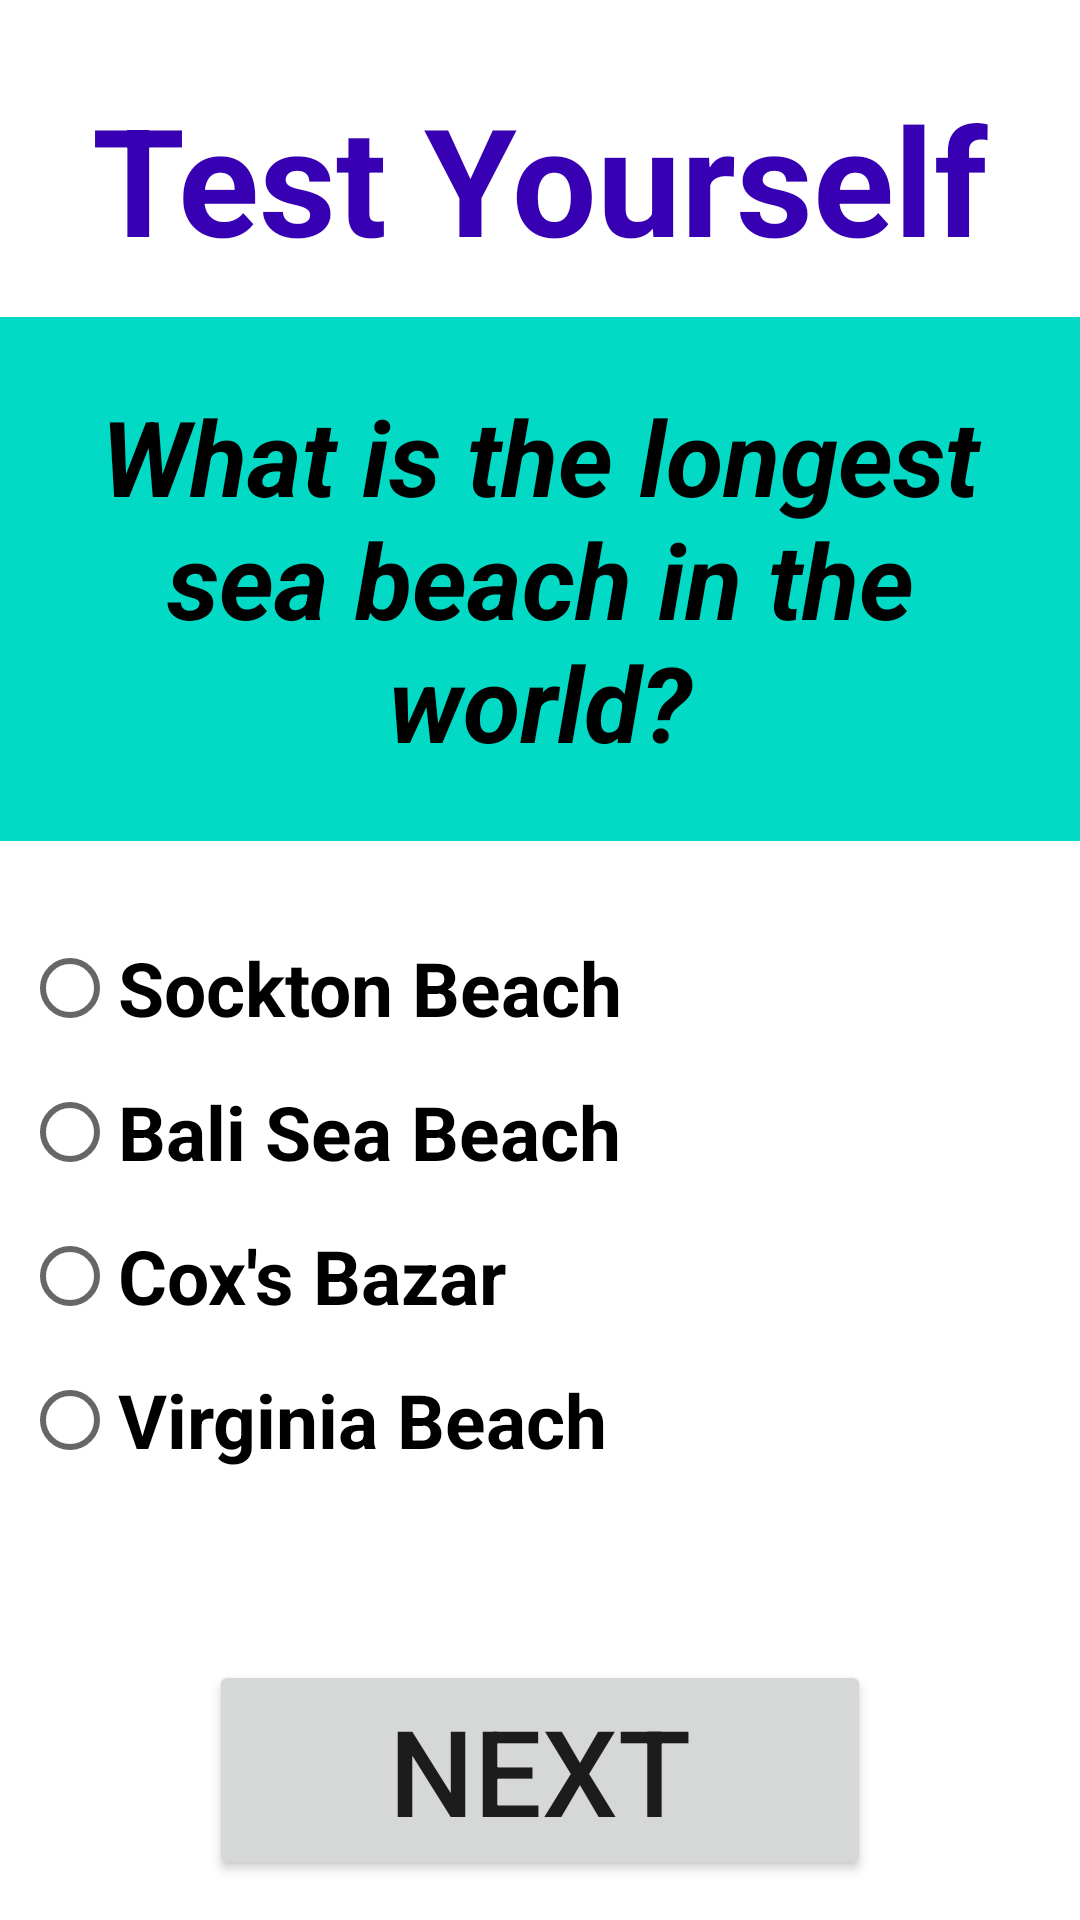

Here is an Android app screen rendered from its layout file. Give the layout XML and the strings, colors and styles it references.
<!-- AndroidManifest.xml: application theme Theme.Pervasivecomputing -->
<!-- res/layout/activity_quiz1.xml -->
<?xml version="1.0" encoding="utf-8"?>
<LinearLayout xmlns:android="http://schemas.android.com/apk/res/android"
    xmlns:app="http://schemas.android.com/apk/res-auto"
    xmlns:tools="http://schemas.android.com/tools"
    android:layout_width="match_parent"
    android:layout_height="match_parent"
    android:orientation="vertical"
    android:gravity="center"
    android:weightSum="4"

    tools:context=".MainActivity">

    <TextView
        android:layout_width="match_parent"
        android:layout_height="wrap_content"
        android:layout_weight="1"
        android:gravity="center"
        android:text="Test Yourself"
        android:textColor="@color/purple_700"
        android:textSize="50dp"
        android:textStyle="bold"

        />

    <TextView
        android:layout_width="match_parent"
        android:layout_height="wrap_content"
        android:layout_marginBottom="25dp"
        android:layout_weight="1"
        android:background="@color/teal_200"
        android:gravity="center"
        android:padding="10dp"
        android:text="What is the longest sea beach in the world?"
        android:textColor="@color/black"
        android:textSize="35dp"
        android:textStyle="italic|bold"

        />

    <RadioGroup
        android:id="@+id/myradiogroupid"
        android:layout_width="match_parent"
        android:layout_height="wrap_content"
        android:layout_marginLeft="5dp"
        android:layout_weight="1">

        <RadioButton
            android:id="@+id/myradiobtn1"
            android:layout_width="match_parent"
            android:layout_height="wrap_content"
            android:text="Sockton Beach"
            android:textSize="25dp"
            android:textStyle="bold" />

        <RadioButton
            android:id="@+id/myradiobtn2"
            android:layout_width="match_parent"
            android:layout_height="wrap_content"
            android:text="Bali Sea Beach"
            android:textSize="25dp"
            android:textStyle="bold" />

        <RadioButton
            android:id="@+id/myradiobtn3"
            android:layout_width="match_parent"
            android:layout_height="wrap_content"
            android:text="Cox's Bazar"
            android:textSize="25dp"
            android:textStyle="bold" />

        <RadioButton
            android:id="@+id/myradiobtn4"
            android:layout_width="match_parent"
            android:layout_height="wrap_content"
            android:text="Virginia Beach"
            android:textSize="25dp"
            android:textStyle="bold" />

    </RadioGroup>

    <Button
        android:layout_width="wrap_content"
        android:layout_height="wrap_content"
        android:layout_marginTop="30dp"
        android:paddingLeft="60dp"
        android:paddingRight="60dp"
        android:text="Next"
        android:onClick="nextFunction"
        android:textSize="40dp" />


</LinearLayout>
<!-- resources referenced by this layout -->
<resources>
  <color name="black">#FF000000</color>
  <color name="purple_700">#FF3700B3</color>
  <color name="teal_200">#FF03DAC5</color>
  <style name="Theme.Pervasivecomputing" parent="Theme.MaterialComponents.DayNight.DarkActionBar">
          
          <item name="colorPrimary">#8BC34A</item>
          <item name="colorPrimaryVariant">@color/purple_700</item>
          <item name="colorOnPrimary">@color/white</item>
          
          <item name="colorSecondary">@color/teal_200</item>
          <item name="colorSecondaryVariant">@color/teal_700</item>
          <item name="colorOnSecondary">@color/black</item>
          
          <item name="android:statusBarColor" tools:targetApi="l">?attr/colorPrimaryVariant</item>
          
      </style>
  <color name="white">#FFFFFFFF</color>
  <color name="teal_700">#FF018786</color>
</resources>
